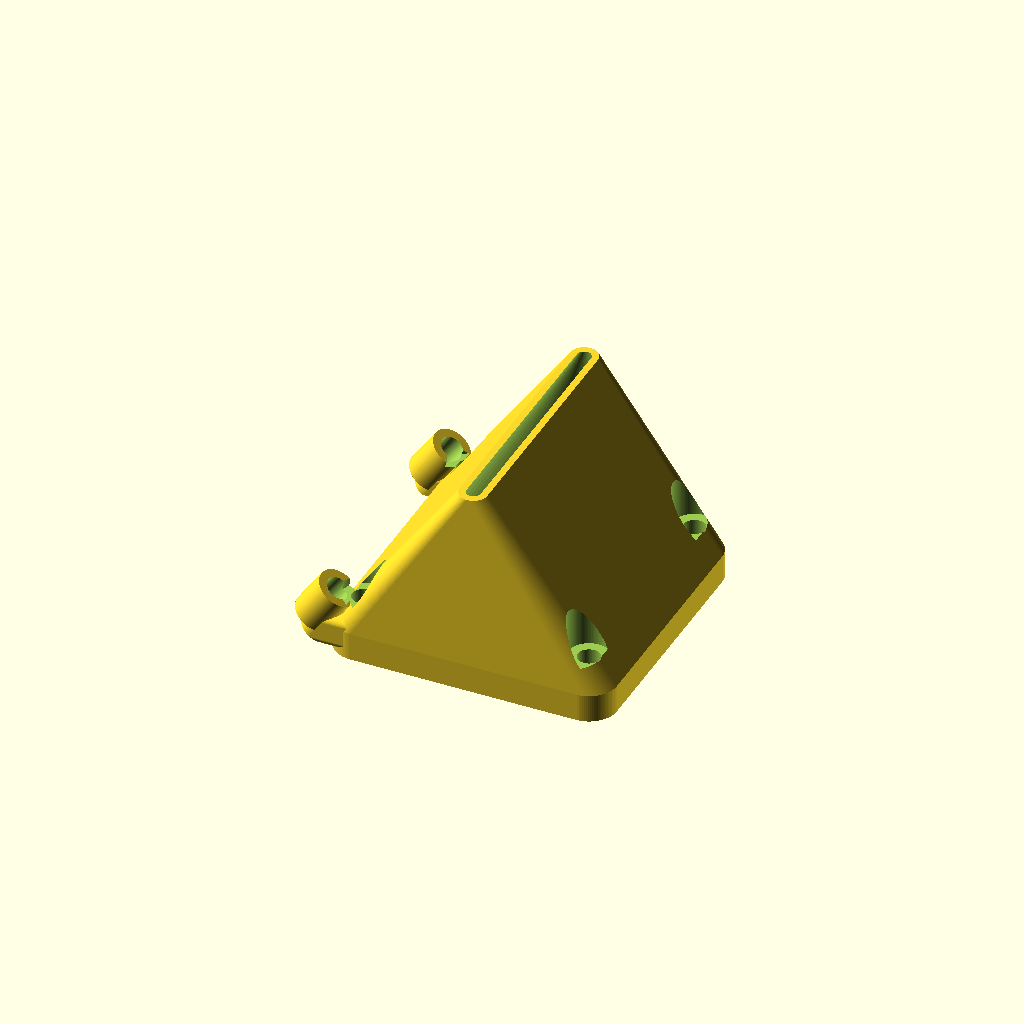
Cell 1: the model at its default parameters.
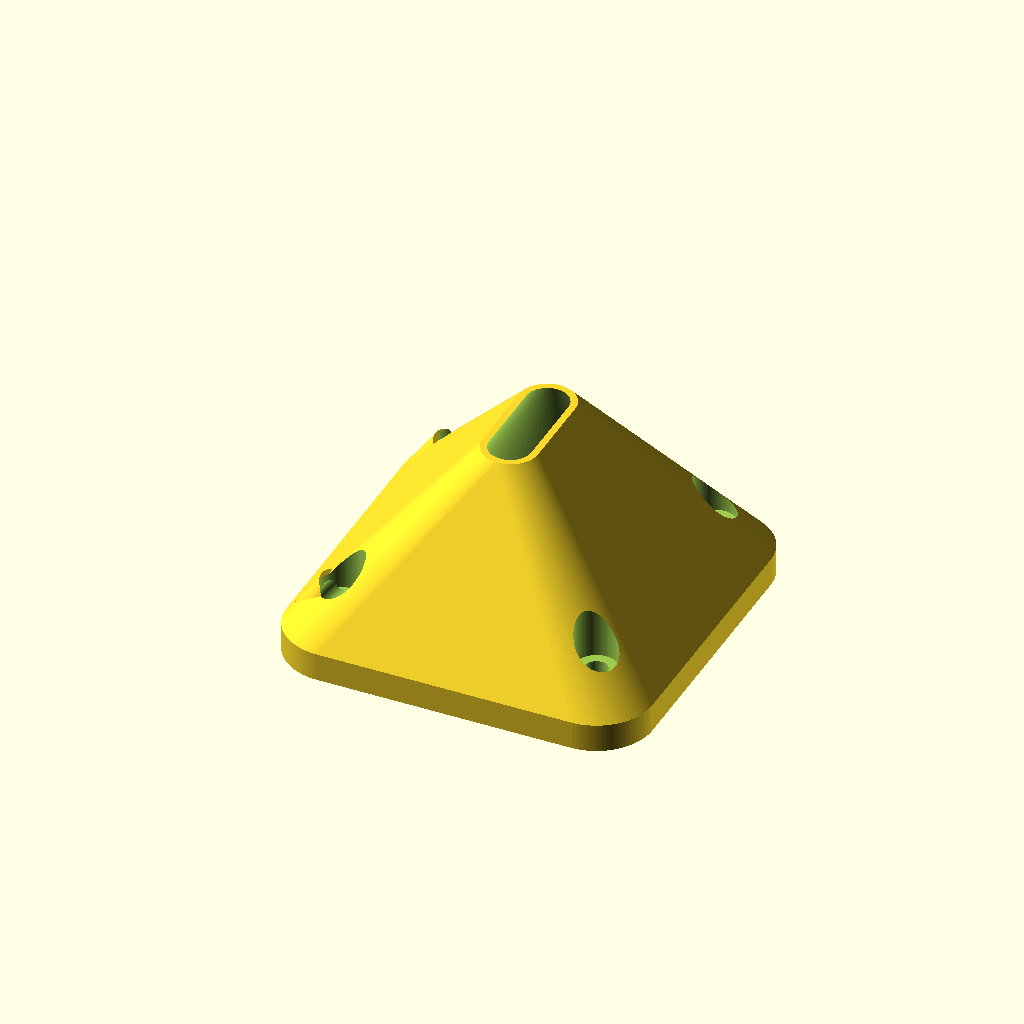
Cell 2 — d set to 8, the other parameters unchanged.
All cells are drawn from one camera (rotation 55°, 0°, 25°, orthographic, colour scheme Cornfield), so only the parameter changes between them.
Source of the model, openscad/HC250/fanduct.scad:
use <../sc.scad>
d=4;
l=1;
h=sqrt((40*40)/2);
echo(h);

D(){U(){Rz(45)

D(){U(){
    //T(-10,10,0)Rz(45)Cu(35,35,4);
    hull(){
for(i=[0:3]){Rz(i*90)Tx(20+d/sqrt(2))Cy(r=d,h=4);}
Tz(h)for(i=[0:1]){Rz(i*180)T(20-2*d,20-2*d,0)Cy(r=d/2,h=1);}}

T(2.5/sqrt(2),2.5/sqrt(2),-0.2){Rz(45+90)hull(){T(22.085,20,2)R(0,-35,0)Cy(r=2.5,h=3.2);
T(10,20,2)R(0,-35,0)Cy(r=2.5,h=3.2);}
Rz(45+90)T(24,20,2)R(0,-35,0)Tz(1.5+1)Cy(r=2.9,h=6);}

T((35+2.5)/sqrt(2),(35+2.5)/sqrt(2),-0.2){Rz(45+90)hull(){T(22.085,20,2)R(0,-35,0)Cy(r=2.5,h=3.2);
T(10,20,2)R(0,-35,0)Cy(r=2.5,h=3.2);}
Rz(45+90)T(24,20,2)R(0,-35,0)Tz(1.5+1)Cy(r=2.9,h=6);}

}

// Fan screws
for(i=[0:3]){Rz(i*90)Tx(20+d/sqrt(2))Cy(r=1.6,h=100);}
// for hex nuts instead of screwhead:
//Tz(5+2.5)for(i=[0:3]){Rz(i*90)Tx(20+d/sqrt(2))Cy(r=3.25,h=11,$fn=6);
    Tz(5+2.5)for(i=[0:3]){Rz(i*90)Tx(20+d/sqrt(2))Cy(r=3,h=11);
    }

// inside    
hull(){
Tz(0.45)Cy(r=38.5/2,h=1);
Tz(h+.05)
for(i=[0:1]){
Rz(i*180)T(20-2*d,20-2*d,0)Cy(r=d/2-1,h=1);
}
}

Rz(45)Tz(-2)Cu(60,60,4);

// Fixing screws
T(2.5/sqrt(2),2.5/sqrt(2),-0.2)Rz(45+90)T(24,20,2)R(0,-35,0)Tz(1.5)Cy(r=1.7,h=9);
T((35+2.5)/sqrt(2),(35+2.5)/sqrt(2),-0.2)Rz(45+90)T(24,20,2)R(0,-35,0)Tz(1.5)Cy(r=1.7,h=9);}

//hull(){Rz(0)T(24,20,3)R(0,-35,0)Cy(r=2.5,h=5);
//Rz(0)T(10,20,3)R(0,-35,0)Cy(r=2.5,h=5);}
}
T(0,0,h+3)Ry(-45)Cu(40,50,4);}
Parameter table extracted from the source (name, type, default, range or options):
d: number, default 4
l: number, default 1
